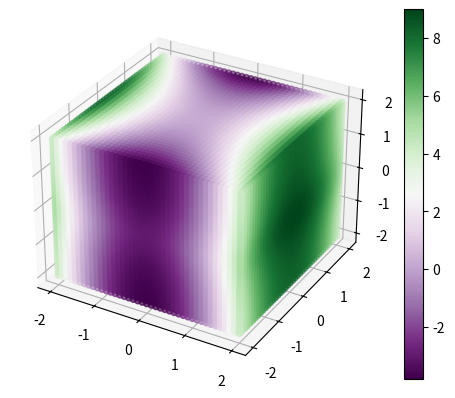

The matplotlib source for this figure:
import matplotlib.pyplot as plt
import numpy as np

# different from yours, see below
x = y = z = np.linspace(-2, 2, 41)
X, Y, Z = np.meshgrid(x, y, z)
values = 2*X*X - Y*Y + 1/(Z*Z+1)

fig = plt.figure()
ax = fig.add_subplot(111, projection='3d')
scatter = ax.scatter(X, Y, Z, c=values, cmap='PRGn')
fig.colorbar(scatter, ax=ax)

plt.show()

